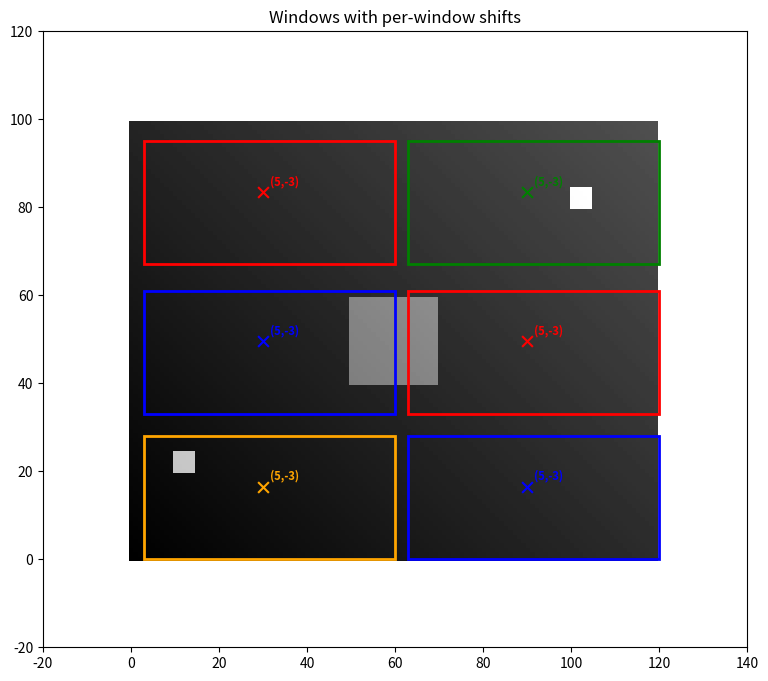
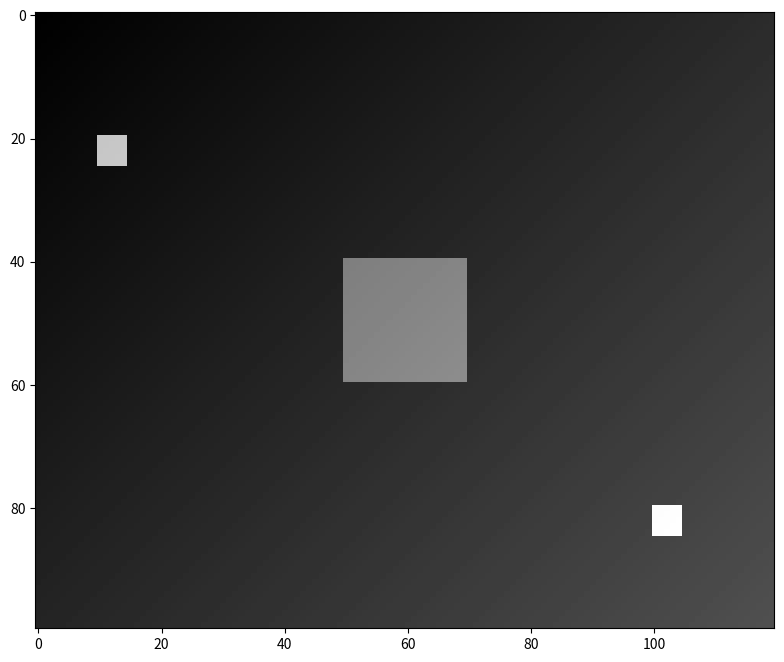

Generate these figures, in order, with matplotlib: (Note: this script raises an exception after producing the figures.)
import numpy as np
import matplotlib.pyplot as plt

def split_n_shift_4d(img: np.ndarray, n_wins: tuple[int, int], overlap: float = 0, 
                     shift: tuple[int, int] | np.ndarray = (0, 0), 
                     shift_mode: str = 'before', plot: bool = False) -> tuple[np.ndarray, np.ndarray]:
    """
    Split a 2D image array (y, x) into (overlapping) windows,
    with automatic window size adjustments for shifted images.
    Now supports per-window shifts via 4D shift arrays.

    Args:
        img (np.ndarray): 2D array of image values (y, x).
        n_wins (tuple[int, int]): Number of windows in (y, x) direction.
        overlap (float): Fractional overlap between windows (0 = no overlap).
        shift (tuple[int, int] | np.ndarray): 
            - (dy, dx) shift in pixels for uniform shift
            - 2D array (n_y, n_x, 2) for per-window shifts
        shift_mode (str): 'before' or 'after' shift: which frame is considered?
        plot (bool): If True, plot the windows on the image.

    Returns:
        tuple[np.ndarray, np.ndarray]:
            - wins: 4D array of image windows (window_y_idx, window_x_idx, y, x)
            - win_pos: corresponding positions (window_y_idx, window_x_idx, 2)
    """
    # Get dimensions
    h, w = img.shape
    n_y, n_x = n_wins
    
    # Handle different shift formats
    if isinstance(shift, (tuple, list)) or (isinstance(shift, np.ndarray) and shift.ndim == 1):
        # Uniform shift - convert to per-window format
        dy, dx = np.asarray(shift, dtype=int)
        shifts_per_window = np.full((n_y, n_x, 2), [dy, dx], dtype=int)
    elif isinstance(shift, np.ndarray) and shift.shape == (n_y, n_x, 2):
        # Per-window shifts
        shifts_per_window = shift.astype(int)
    else:
        raise ValueError(f"Invalid shift format. Expected tuple, 1D array, or array of shape ({n_y}, {n_x}, 2)")
    
    # Find the maximum absolute shift to determine window size cutoff
    max_dy = np.max(np.abs(shifts_per_window[:, :, 0]))
    max_dx = np.max(np.abs(shifts_per_window[:, :, 1]))
    
    # Warn if shifts are very large
    if max_dy > h // 4 or max_dx > w // 4:
        print(f"Warning: Large shifts detected (max_dy={max_dy}, max_dx={max_dx}). "
              f"This may result in very small windows.")
    
    # Calculate window size including overlap
    size_y = min(int(h // n_y * (1 + overlap)), h)
    size_x = min(int(w // n_x * (1 + overlap)), w)
    
    # Get the top-left corner of each window to create grid of window coords
    y_indices = np.linspace(0, h - size_y, num=n_y, dtype=int)
    x_indices = np.linspace(0, w - size_x, num=n_x, dtype=int)
    grid = np.stack(np.meshgrid(y_indices, x_indices, indexing="ij"), axis=-1)

    # Compute physical centres of windows in image coordinates (for plotting/visualization)
    centres = np.stack((grid[:, :, 0] + size_y / 2,
                        grid[:, :, 1] + size_x / 2), axis=-1)

    # Determine cut-off direction: +1 for 'before', -1 for 'after'
    mode_sign = 1 if shift_mode == 'after' else -1

    # Show windows and centres on the image if requested
    if plot:
        fig, ax = plt.subplots(figsize=(10, 8))
        ax.imshow(img.astype(float) / img.max() * 255, cmap='gray')

    # Pre-allocate windows with size based on maximum shifts
    windows = np.empty((n_y, n_x, size_y - max_dy, size_x - max_dx), dtype=img.dtype)
    
    for i, y in enumerate(y_indices):
        for j, x in enumerate(x_indices):
            # Get the specific shift for this window
            dy, dx = shifts_per_window[i, j]
            
            # Calculate cut-off for this specific window
            cut_y0 = max(0, mode_sign * dy)
            cut_y1 = max(0, -mode_sign * dy)
            cut_x0 = max(0, mode_sign * dx)
            cut_x1 = max(0, -mode_sign * dx)
            
            # Extract window with this window's specific shift
            y0 = y + cut_y0
            y1 = y + size_y - cut_y1
            x0 = x + cut_x0
            x1 = x + size_x - cut_x1
            
            # Get the window and pad if necessary to maintain consistent output size
            window = img[y0:y1, x0:x1]
            
            # Pad to match the maximum shift size if this window's shift is smaller
            pad_y = (max_dy - abs(dy)) // 2
            pad_x = (max_dx - abs(dx)) // 2
            if pad_y > 0 or pad_x > 0:
                window = np.pad(window, ((pad_y, max_dy - abs(dy) - pad_y), 
                                       (pad_x, max_dx - abs(dx) - pad_x)), 
                              mode='edge')
            
            windows[i, j] = window

            if plot:
                color = ['orange', 'blue', 'red', 'green'][(i + j) % 4]
                rect = plt.Rectangle((x + cut_x0, y + cut_y0),
                                   x1 - x0, y1 - y0,
                                   edgecolor=color, facecolor='none',
                                   linewidth=2)
                ax.add_patch(rect)
                ax.scatter(centres[i, j, 1], centres[i, j, 0], c=color,
                          marker='x', s=60)
                
                # Add shift annotation
                ax.annotate(f'({dy},{dx})', 
                          (centres[i, j, 1], centres[i, j, 0]), 
                          xytext=(5, 5), textcoords='offset points',
                          fontsize=8, color=color, weight='bold')

    # Finish plot
    if plot:
        ax.set_xlim(-20, w + 20)
        ax.set_ylim(-20, h + 20)
        ax.set_title('Windows with per-window shifts')
        plt.show()

    return windows, centres


# Test the function
def test_split_n_shift_4d():
    # Create a simple test image with some pattern
    img = np.zeros((100, 120))
    
    # Add some features to make shifts visible
    img[20:25, 10:15] = 255  # Top-left bright square
    img[80:85, 100:105] = 255  # Bottom-right bright square
    img[40:60, 50:70] = 128   # Center gray rectangle
    
    # Add diagonal gradient
    for i in range(100):
        for j in range(120):
            img[i, j] += (i + j) * 0.5
    
    n_wins = (3, 2)  # 3 rows, 2 columns
    
    # Test 1: Uniform shifts (should work as before)
    print("Test 1: Uniform shifts")
    shift_uniform = (5, -3)
    windows1, centers1 = split_n_shift_4d(img, n_wins, shift=shift_uniform, plot=True)
    print(f"Windows shape: {windows1.shape}")
    print(f"Centers shape: {centers1.shape}")
    
    # Test 2: Per-window shifts
    print("\nTest 2: Per-window shifts")
    shifts_per_window = np.array([
        [[0, 0], [5, 2]],      # Row 0: no shift, then (5,2)
        [[3, -4], [0, 0]],     # Row 1: (3,-4), then no shift  
        [[-2, 3], [8, -1]]     # Row 2: (-2,3), then (8,-1)
    ])
    
    windows2, centers2 = split_n_shift_4d(img, n_wins, shift=shifts_per_window, plot=True)
    print(f"Windows shape: {windows2.shape}")
    print(f"Centers shape: {centers2.shape}")
    
    # Test 3: Show individual windows
    print("\nTest 3: Individual windows visualization")
    fig, axes = plt.subplots(3, 2, figsize=(10, 12))
    for i in range(3):
        for j in range(2):
            ax = axes[i, j]
            ax.imshow(windows2[i, j], cmap='gray')
            shift = shifts_per_window[i, j]
            ax.set_title(f'Window ({i},{j})\nShift: ({shift[0]},{shift[1]})')
            ax.axis('off')
    plt.tight_layout()
    plt.show()
    
    return windows1, centers1, windows2, centers2

if __name__ == "__main__":
    windows1, centers1, windows2, centers2 = test_split_n_shift_4d()